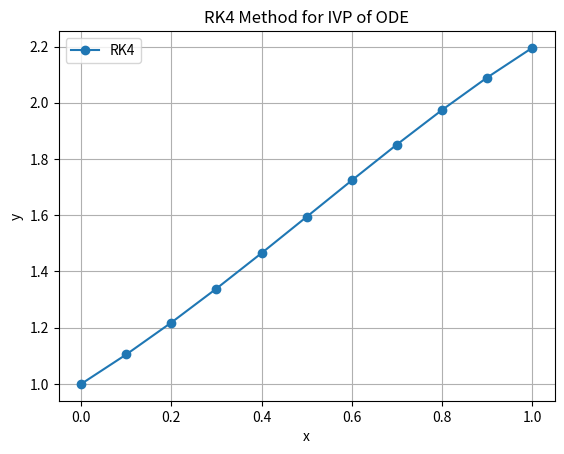

Source code (Python):
import numpy as np
import matplotlib.pyplot as plt

def f(x, y):
    return x + y - x*y

x0 = 0
y0 = 1
h = 0.1
xn = 1

x = np.arange(x0, xn + h, h)
y = np.zeros(len(x))
y[0] = y0

for i in range(len(x) - 1):
    k1 = h * f(x[i], y[i])
    k2 = h * f(x[i] + h/2, y[i] + k1/2)
    k3 = h * f(x[i] + h/2, y[i] + k2/2)
    k4 = h * f(x[i] + h, y[i] + k3)

    y[i + 1] = y[i] + (k1 + 2*k2 + 2*k3 + k4) / 6

print("x\t\ty")
for i in range(len(x)):
    print(f"{x[i]:.2f}\t\t{y[i]:.6f}")

plt.plot(x, y, 'o-', label="RK4")
plt.xlabel("x")
plt.ylabel("y")
plt.title("RK4 Method for IVP of ODE")
plt.grid()
plt.legend()
plt.show()
